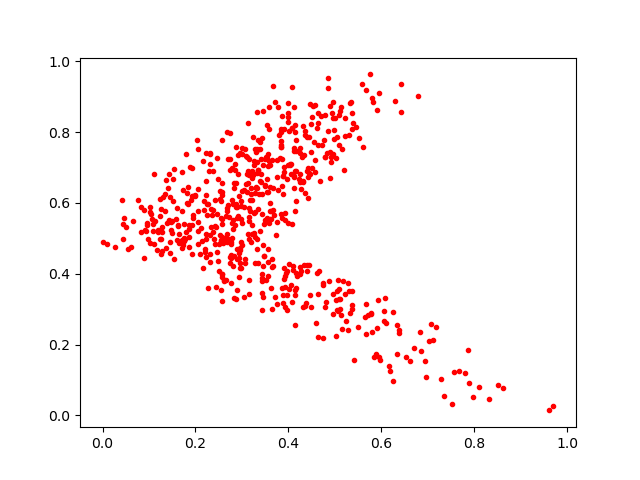

The file beside this chart, header and first rows:
0.27859056, 0.5009623
0.3677, 0.642
0.4788, 0.8495
0.5719, 0.2837
0.3336, 0.7512
0.2512, 0.4076
0.4976, 0.8045
0.3807, 0.7915
0.128, 0.5164
0.4315, 0.661
0.6389, 0.2327
0.5036, 0.3263
0.3121, 0.6806
0.3922, 0.5506
0.5305, 0.7927
0.3328, 0.7485
0.2055, 0.4838
0.3165, 0.6083
0.3305, 0.6415
0.2984, 0.5912
0.3911, 0.7015
0.4078, 0.8113
0.5252, 0.2663
0.492, 0.7158
0.3578, 0.7179
0.2821, 0.4515
0.3714, 0.3333
0.3927, 0.3626
0.1653, 0.486
0.1232, 0.4992
0.3261, 0.5706
0.2461, 0.7261
0.1911, 0.607
0.3758, 0.6729
0.171, 0.5771
0.364, 0.4189
0.3334, 0.4972
0.1928, 0.4548
0.09375, 0.5218
0.4171, 0.3604
0.267, 0.5766
0.3157, 0.343
0.2963, 0.4151
0.1252, 0.4981
0.5141, 0.8695
0.353, 0.6312
0.2234, 0.4471
0.2313, 0.4566
0.4276, 0.6403
0.3439, 0.568
0.4482, 0.8234
0.313, 0.6555
0.4096, 0.4209
0.2279, 0.3584
0.5587, 0.9353
0.3685, 0.5658
0.3874, 0.3165
0.3438, 0.6265
0.5945, 0.1645
0.5333, 0.2891
0.1457, 0.6176
... 580 more rows
